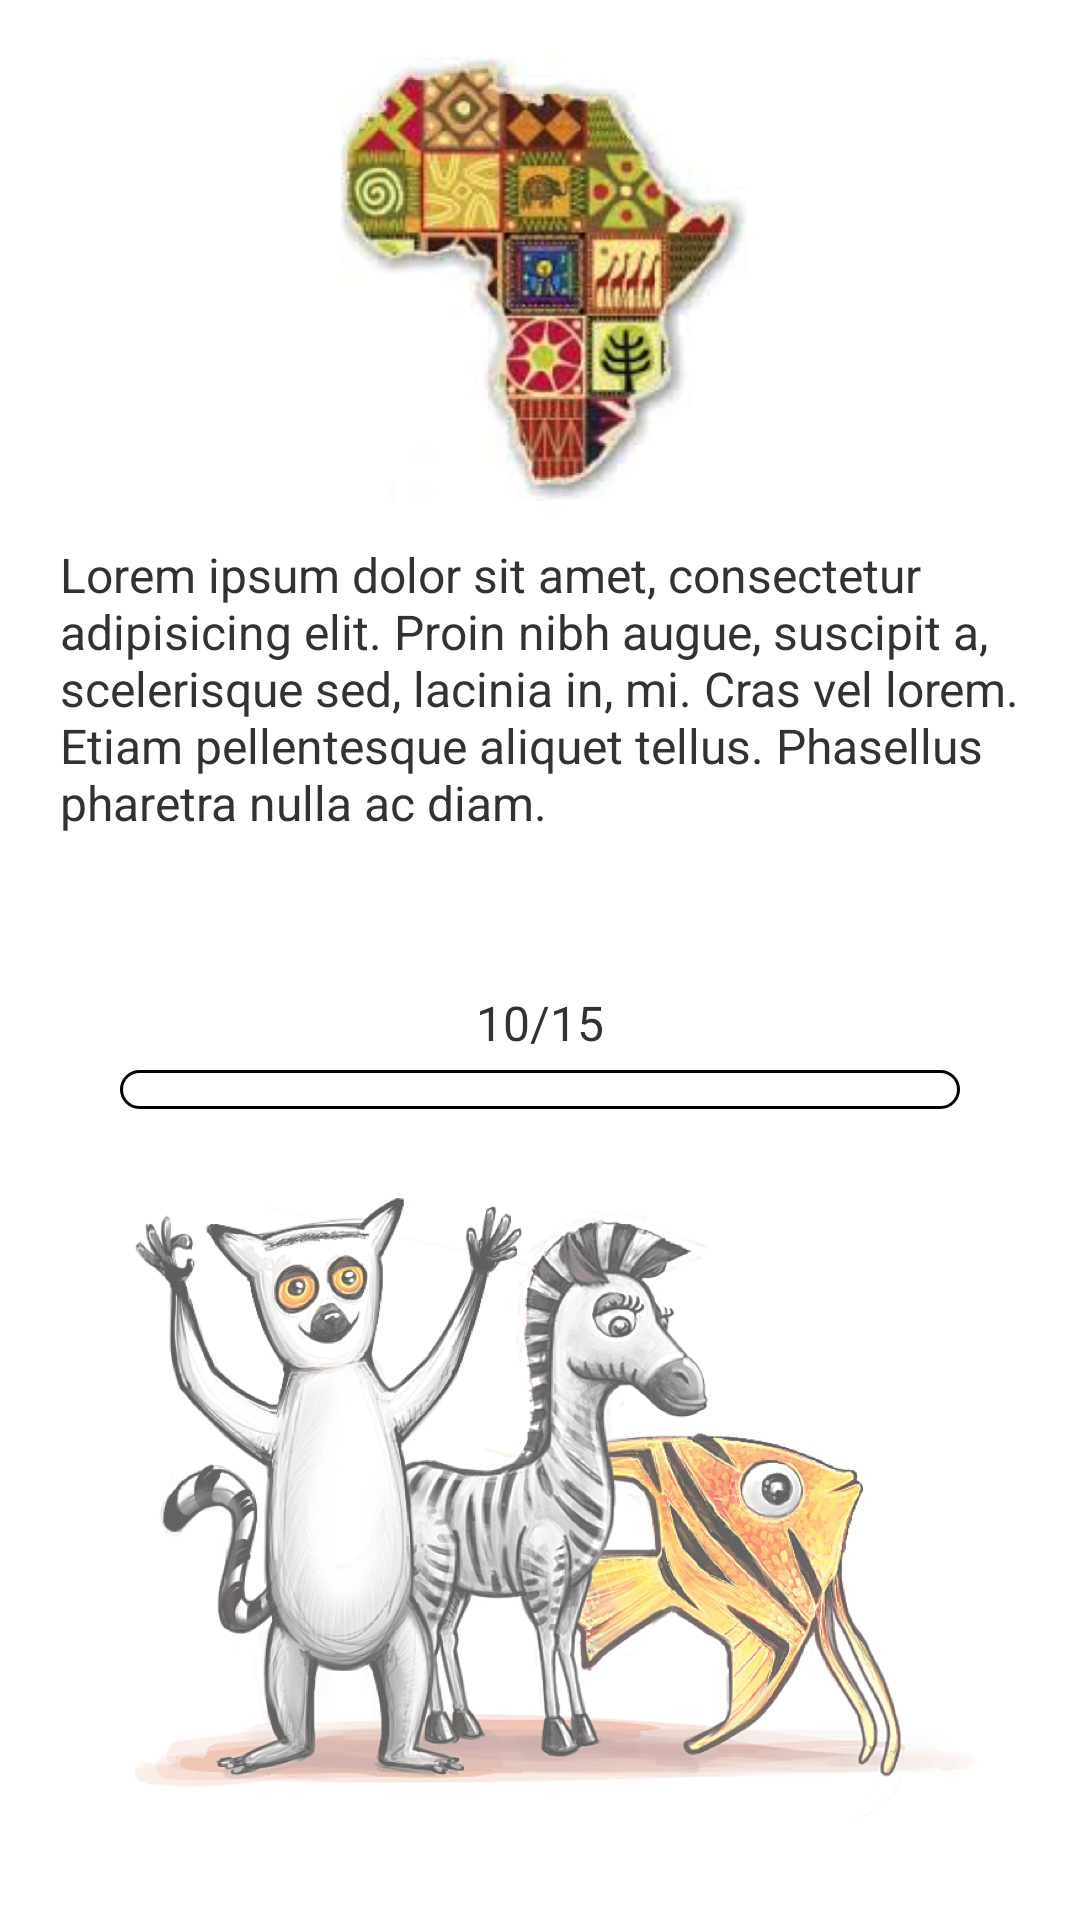

This screen was rendered from an Android layout file. Write that file and the resources it references.
<!-- AndroidManifest.xml: application theme Main_Theme -->
<!-- res/layout/fragment_track_details.xml -->
<?xml version="1.0" encoding="utf-8"?>
<LinearLayout xmlns:android="http://schemas.android.com/apk/res/android"
    android:layout_width="match_parent"
    android:layout_height="match_parent"
    android:orientation="vertical">

    <LinearLayout
        android:layout_width="match_parent"
        android:layout_height="0dp"
        android:layout_weight="1"
        android:orientation="horizontal">

        <RelativeLayout
            android:layout_width="match_parent"
            android:layout_height="match_parent">

            <ImageView
                android:id="@+id/imgvTrackDetails"
                android:layout_width="match_parent"
                android:layout_height="wrap_content"
                android:adjustViewBounds="true"
                android:paddingBottom="10dp"
                android:paddingTop="10dp"
                android:src="@drawable/africa" />

            <ScrollView
                android:layout_width="match_parent"
                android:layout_height="match_parent"
                android:layout_below="@+id/imgvTrackDetails">

                <TextView
                    android:id="@+id/txtvTrackDetailsDescription"
                    android:layout_width="match_parent"
                    android:layout_height="match_parent"
                    android:paddingBottom="10dp"
                    android:paddingLeft="20dp"
                    android:paddingRight="20dp"
                    android:text="@string/text"
                    android:textSize="@dimen/List_text_size_small" />

            </ScrollView>

        </RelativeLayout>
    </LinearLayout>

    <LinearLayout
        android:layout_width="match_parent"
        android:layout_height="0dp"
        android:layout_weight="1"
        android:orientation="horizontal">

        <RelativeLayout
            android:layout_width="match_parent"
            android:layout_height="match_parent">

            <TextView
                android:id="@+id/txtvTrackProgress"
                android:layout_width="wrap_content"
                android:layout_height="wrap_content"
                android:layout_centerHorizontal="true"
                android:layout_gravity="center_vertical"
                android:paddingTop="10dp"
                android:text="10/15"
                android:textSize="@dimen/List_text_size_small" />

            <ProgressBar
                android:id="@+id/pbTrackDetails"
                android:layout_width="match_parent"
                android:layout_height="wrap_content"
                android:layout_below="@+id/txtvTrackProgress"
                android:layout_gravity="center_vertical"
                android:layout_marginTop="5dp"
                android:indeterminateOnly="false"
                android:maxHeight="13dp"
                android:minHeight="13dp"
                android:paddingBottom="10dp"
                android:paddingLeft="40dp"
                android:paddingRight="40dp"
                android:progressDrawable="@drawable/progress_bar" />

            <ImageView
                android:layout_width="match_parent"
                android:layout_height="wrap_content"
                android:layout_below="@+id/pbTrackDetails"
                android:src="@drawable/bottom_animals_track" />

        </RelativeLayout>

    </LinearLayout>

</LinearLayout>
<!-- resources referenced by this layout -->
<resources>
  <dimen name="List_text_size_small">16sp</dimen>
  <!-- drawable africa: png bitmap (drawable-hdpi, 94645 bytes) -->
  <!-- drawable bottom_animals_track: png bitmap (drawable-hdpi, 163966 bytes) -->
  <!-- drawable progress_bar (drawable) -->
  <?xml version="1.0" encoding="utf-8"?>
  <layer-list xmlns:android="http://schemas.android.com/apk/res/android" >
      <item android:id="@android:id/background">
          <shape>
              <corners android:radius="10dip" />
              <stroke
                  android:width="1dip"
                  android:color="#000000" />
              <gradient
                  android:endColor="#ffffff"
                  android:startColor="#ffffff" />
           </shape>
      </item>
      <item android:id="@android:id/progress">
          <clip>
              <shape>
                  <corners android:radius="10dip" />
                      <stroke
                           android:width="1dip"
                           android:color="#000000" />
                      <gradient
                          android:endColor="@color/main_accent"
                          android:startColor="@color/main_accent" />
              </shape>
          </clip>
      </item>
  </layer-list>
  <string name="text">Lorem ipsum dolor sit amet, consectetur adipisicing elit. 
          Proin nibh augue, suscipit a, scelerisque sed, lacinia in, mi. Cras vel lorem. 
          Etiam pellentesque aliquet tellus. Phasellus pharetra nulla ac diam.</string>
  <style name="Main_Theme" parent="android:Theme.Holo.Light.NoActionBar">
          <item name="android:windowBackground">@color/light_title</item>
          <item name="android:colorBackground">@color/light_background</item>
      </style>
  <item name="main_accent" type="color">#ff9500</item>
  <item name="light_title" type="color">#ffffff</item>
  <item name="light_background" type="color">#f9f9f9</item>
</resources>
